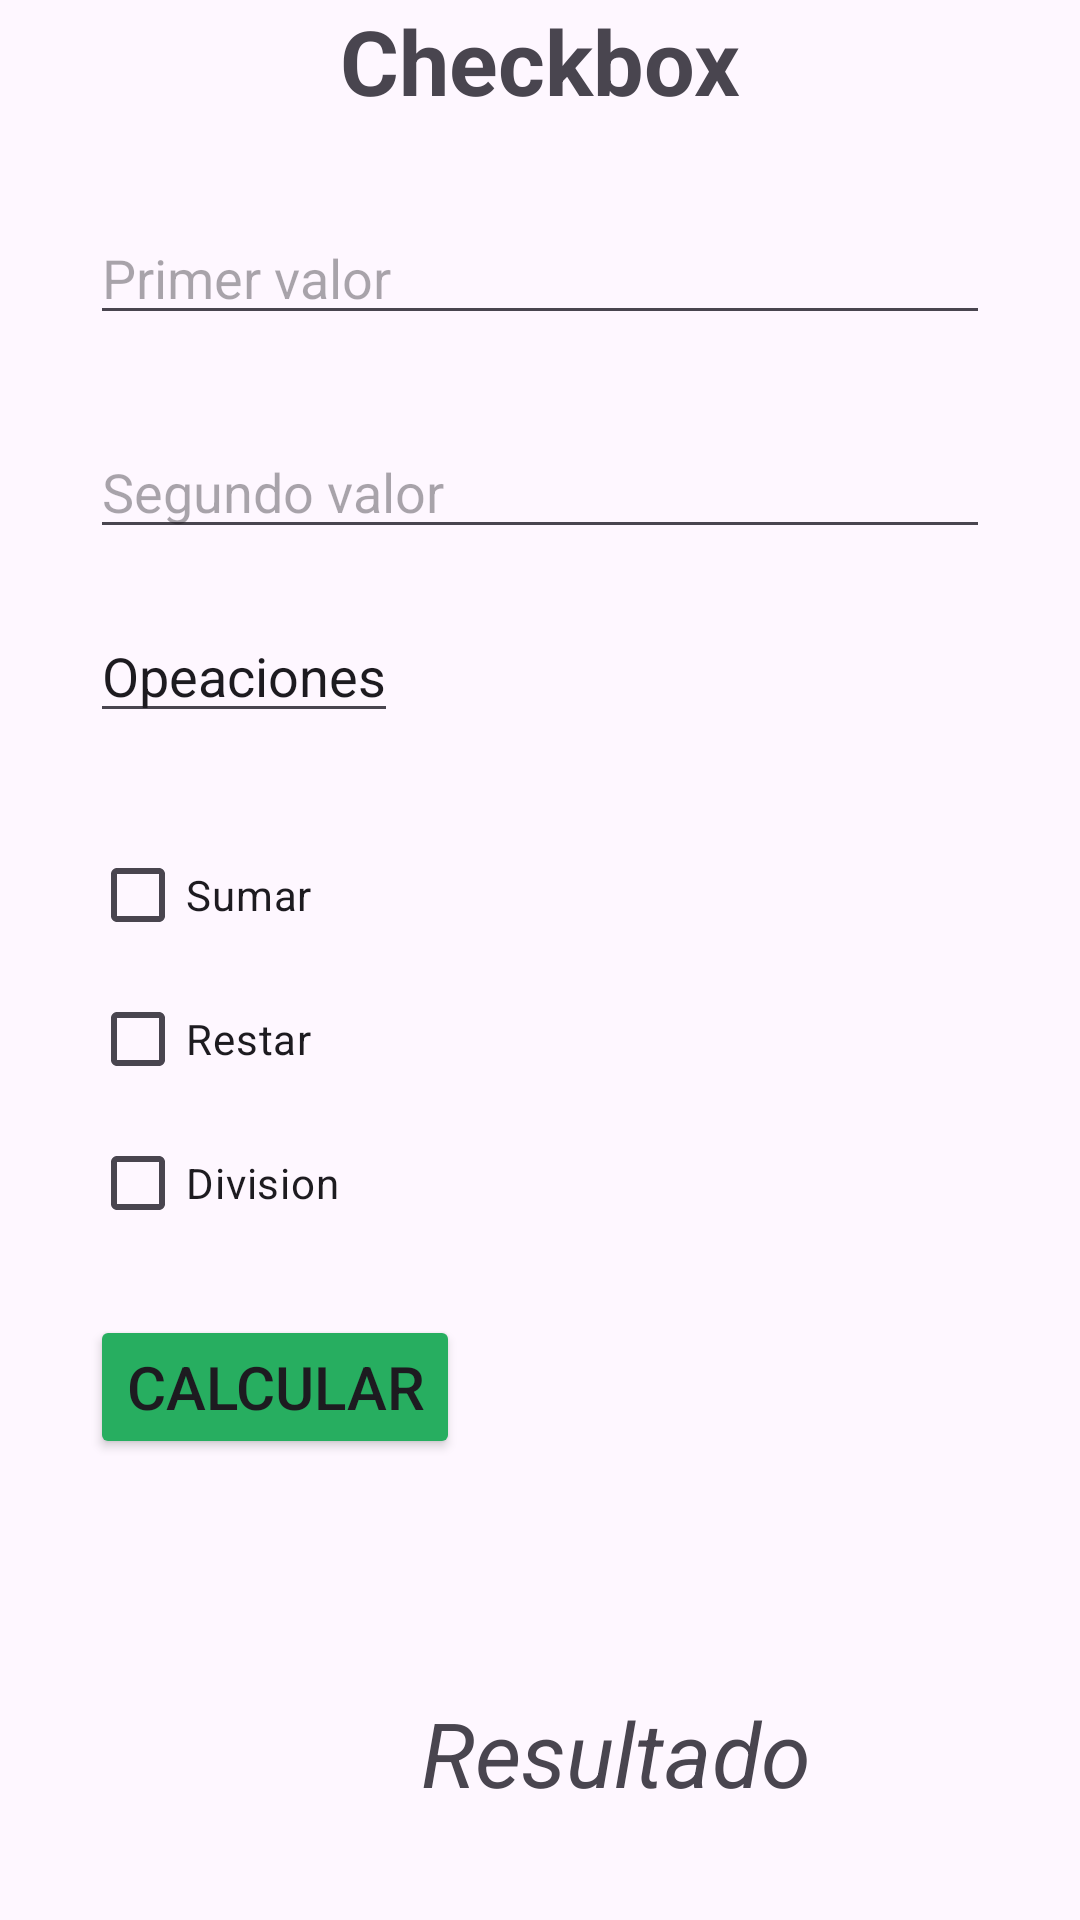

Write the Android layout XML for this screen, with the resource values it uses.
<!-- AndroidManifest.xml: application theme Theme.TodoEnUno -->
<!-- res/layout/activity_check_box.xml -->
<?xml version="1.0" encoding="utf-8"?>
<androidx.constraintlayout.widget.ConstraintLayout xmlns:android="http://schemas.android.com/apk/res/android"
    xmlns:app="http://schemas.android.com/apk/res-auto"
    xmlns:tools="http://schemas.android.com/tools"
    android:id="@+id/main"
    android:layout_width="match_parent"
    android:layout_height="match_parent"
    tools:context=".CheckBoxClass">

    <TextView
        android:id="@+id/textViewTitle_CheckBox"
        android:layout_width="wrap_content"
        android:layout_height="wrap_content"
        android:text="@string/app_title_ChecBox"
        android:textSize="30dp"
        android:textStyle="bold"
        app:layout_constraintEnd_toEndOf="parent"
        app:layout_constraintStart_toStartOf="parent" />

    <EditText
        android:id="@+id/editTextNumber1_Checkbox"
        android:layout_width="match_parent"
        android:layout_height="wrap_content"
        android:layout_marginStart="30dp"
        android:layout_marginTop="30dp"
        android:inputType="number"

        android:layout_marginEnd="30dp"
        android:hint="@string/app_number1"

        app:layout_constraintEnd_toEndOf="parent"
        app:layout_constraintStart_toStartOf="parent"
        app:layout_constraintTop_toBottomOf="@id/textViewTitle_CheckBox" />

    <EditText
        android:id="@+id/editTextNumber2_Checkbox"
        android:layout_width="match_parent"
        android:layout_height="wrap_content"
        android:layout_marginStart="30dp"
        android:layout_marginTop="30dp"
        android:inputType="number"

        android:layout_marginEnd="30dp"
        android:hint="@string/app_number2"

        app:layout_constraintEnd_toEndOf="parent"
        app:layout_constraintStart_toStartOf="parent"
        app:layout_constraintTop_toBottomOf="@id/editTextNumber1_Checkbox" />

    <EditText
        android:id="@+id/editTextOpeaciones_CheckBox"
        android:layout_width="wrap_content"
        android:layout_height="wrap_content"
        android:layout_marginStart="30dp"
        android:layout_marginTop="20dp"
        android:text="@string/app_title_Operaciones"
        app:layout_constraintStart_toStartOf="parent"
        app:layout_constraintTop_toBottomOf="@id/editTextNumber2_Checkbox" />

    <CheckBox
        android:id="@+id/checkBox_Suma"
        android:layout_width="wrap_content"
        android:layout_height="wrap_content"
        android:layout_marginStart="30dp"
        android:layout_marginTop="30dp"
        android:text="@string/app_sumar"
        app:layout_constraintStart_toStartOf="parent"
        app:layout_constraintTop_toBottomOf="@id/editTextOpeaciones_CheckBox" />

    <CheckBox
        android:id="@+id/checkBox_Resta"
        android:layout_width="wrap_content"
        android:layout_height="wrap_content"
        android:layout_marginStart="30dp"
        android:text="@string/app_restar"
        app:layout_constraintStart_toStartOf="parent"
        app:layout_constraintTop_toBottomOf="@id/checkBox_Suma" />


    <CheckBox
        android:id="@+id/checkBox_Division"
        android:layout_width="wrap_content"
        android:layout_height="wrap_content"
        android:layout_marginStart="30dp"
        android:text="@string/app_division"
        app:layout_constraintStart_toStartOf="parent"
        app:layout_constraintTop_toBottomOf="@id/checkBox_Resta" />

    <Button
        android:id="@+id/btnCheckboxButton"
        android:layout_width="wrap_content"
        android:layout_height="wrap_content"
        android:backgroundTint="@color/green"
        android:text="@string/app_msg_button"
        android:onClick="calcularResultado_CheckBox"
        android:layout_marginTop="20dp"
        android:textSize="20dp"
        app:layout_constraintStart_toStartOf="parent"
        android:layout_marginStart="30dp"
        android:layout_marginEnd="50dp"

        app:layout_constraintTop_toBottomOf="@id/checkBox_Division"
        />

    <TextView
        android:id="@+id/textViewResultado_Checkbox"
        android:layout_width="411dp"
        android:layout_height="156dp"
        android:layout_marginTop="20dp"
        app:layout_constraintTop_toBottomOf="@id/btnCheckboxButton"
        tools:layout_editor_absoluteX="0dp"
        android:text="@string/app_resultado"
        android:textSize="30dp"
        android:textStyle="italic"
        android:gravity="center"
        />



</androidx.constraintlayout.widget.ConstraintLayout>
<!-- resources referenced by this layout -->
<resources>
  <color name="green">#27AE60</color>
  <string name="app_division">Division</string>
  <string name="app_msg_button">Calcular</string>
  <string name="app_number1">Primer valor</string>
  <string name="app_number2">Segundo valor</string>
  <string name="app_restar">Restar</string>
  <string name="app_resultado">Resultado</string>
  <string name="app_sumar">Sumar</string>
  <string name="app_title_ChecBox">Checkbox</string>
  <string name="app_title_Operaciones">Opeaciones</string>
  <style name="Theme.TodoEnUno" parent="Base.Theme.TodoEnUno" />
  <style name="Base.Theme.TodoEnUno" parent="Theme.Material3.DayNight.NoActionBar">
          
          
      </style>
</resources>
